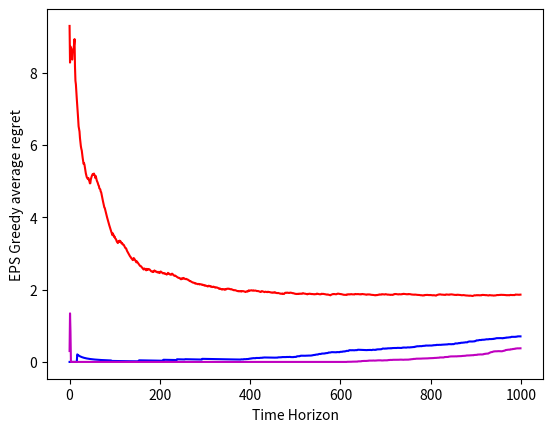

Write Python code to recreate this figure.
from __future__ import division
import numpy as np
import matplotlib.pyplot as plt

eps = [0.1,0.01,0]
N = 10
T = 1000

emiprical_means = np.array([[0,1] for i in range(N)])
def epsilon_greedy(eps,ep_num):
	if np.random.rand() <eps:
		return np.random.choice(np.arange(N))
	return np.argmax(emiprical_means[:,0]+np.sqrt(2*ep_num/emiprical_means[:,1]))

def get_rewards():
	mu = [6+i for i in range(10)]
	reward_vec = [np.random.normal(mu[i],1) for i in range(10)]
	return reward_vec

def update_mean(ind,reward):
	total_val = (emiprical_means[ind][0])*(emiprical_means[ind][1])+reward
	emiprical_means[ind,1]+=1
	emiprical_means[ind,0] = total_val/emiprical_means[ind,1]

if __name__== "__main__":

	regret_list = [[],[],[]]
	arm_pulled = [[0 for i in range(10)] for j in range(3)]
	for j in range(3):
		reward_vec = np.array([0 for i in range(N)])
		reward_sofar = 0
		for i in range(T):
			step_reward = get_rewards()
			reward_vec = reward_vec+step_reward
			ind = epsilon_greedy(eps[j],i)
			arm_pulled[j][ind]+=1
			reward_sofar = reward_sofar+step_reward[ind]
			update_mean(ind,step_reward[ind])
			regret = (np.max(reward_vec)-reward_sofar)/(i+1)
			regret_list[j].append(regret)

	#Normal Plot
	plt.plot(regret_list[0],'r')
	plt.plot(regret_list[1],'b')
	plt.plot(regret_list[2],'m')
	plt.ylabel('EPS Greedy average regret')
	plt.xlabel('Time Horizon')
	plt.savefig('EPS_'+str(T)+'_'+'.png')

	#Log Plot
	# time_list  = np.log(range(1,T+1)).tolist()
	# plt.plot(time_list,regret_list[0],'r')
	# plt.plot(time_list,regret_list[1],'b')
	# plt.plot(time_list,regret_list[2],'m')
	# plt.ylabel('EPS Greedy average regret')
	# plt.xlabel('Log Time Horizon')
	# plt.savefig('EPS_Log'+str(T)+'_'+'.png')

	#Arm pulled
	# time_list  = np.log(range(1,T+1)).tolist()
	# plt.plot(arm_pulled[0],'r')
	# plt.plot(arm_pulled[1],'b')
	# plt.plot(arm_pulled[2],'m')
	# plt.ylabel('Number of times pulled')
	# plt.xlabel('Arm')
	# plt.savefig('Arm'+str(T)+'_'+'.png')